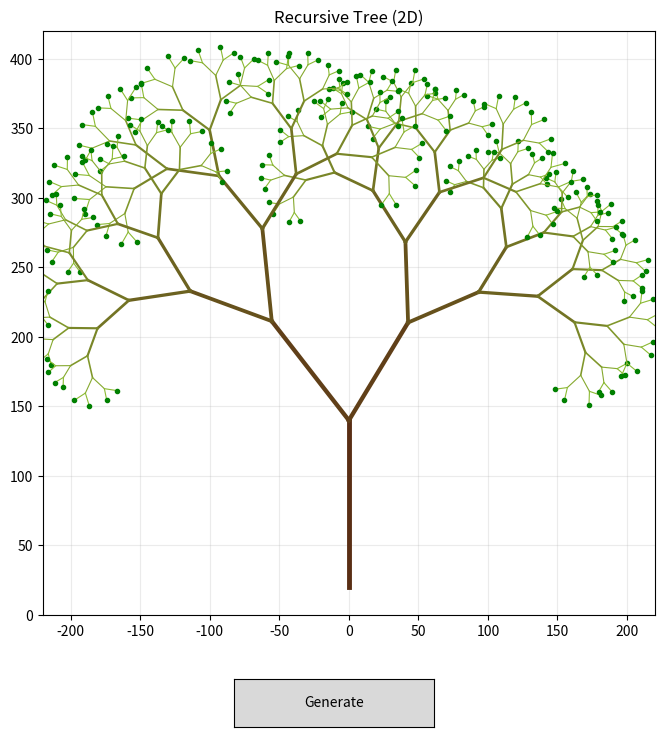

Write the Python code that produced this figure.
import math
import random
import matplotlib.pyplot as plt
from matplotlib.widgets import Button

class RecursiveTreeApp:
    def __init__(self):
        self.branching = 2
        self.depth = 8
        self.randomness = 8.0
        self.length_scale = 0.72
        self.base_length = 120.0
        self.base_angle = 90.0

        self.fig, self.ax = plt.subplots(figsize=(10, 8))
        plt.subplots_adjust(left=0.08, right=0.95, top=0.93, bottom=0.20)

        ax_generate = plt.axes([0.40, 0.06, 0.20, 0.06])
        self.btn_generate = Button(ax_generate, "Generate")
        self.btn_generate.on_clicked(self.regenerate)

        self.draw_tree()

    def get_depth_color(self, level, max_depth):
        ratio = level / max_depth if max_depth > 0 else 0
        return (0.35 + 0.20 * ratio, 0.18 + 0.55 * ratio, 0.08 + 0.12 * ratio)

    def child_angles(self, parent_angle, branching, spread=60):
        if branching == 1:
            return [parent_angle]
        start = -spread / 2
        step = spread / (branching - 1)
        return [parent_angle + start + i * step for i in range(branching)]

    def draw_branch(self, x1, y1, length, angle_deg, level, max_depth):
        angle_rad = math.radians(angle_deg)
        x2 = x1 + length * math.cos(angle_rad)
        y2 = y1 + length * math.sin(angle_rad)

        width = max(0.8, 3.5 * (1 - level / (max_depth + 1)))
        color = self.get_depth_color(level, max_depth)
        self.ax.plot([x1, x2], [y1, y2], linewidth=width, color=color)

        if level == max_depth:
            self.ax.plot(x2, y2, marker="o", markersize=3, color="green")

        if level < max_depth:
            for child_angle in self.child_angles(angle_deg, self.branching, spread=70):
                offset = random.uniform(-self.randomness, self.randomness)
                scale = random.uniform(0.92, 1.08)
                self.draw_branch(x2, y2, length * self.length_scale * scale, child_angle + offset, level + 1, max_depth)

    def draw_tree(self):
        self.ax.clear()
        self.ax.set_title("Recursive Tree (2D)")
        self.ax.set_xlim(-220, 220)
        self.ax.set_ylim(0, 420)
        self.ax.set_aspect("equal")
        self.ax.grid(True, alpha=0.25)
        self.draw_branch(0, 20, self.base_length, self.base_angle, 0, self.depth)
        self.fig.canvas.draw_idle()

    def regenerate(self, event):
        self.draw_tree()

if __name__ == "__main__":
    app = RecursiveTreeApp()
    plt.show()
